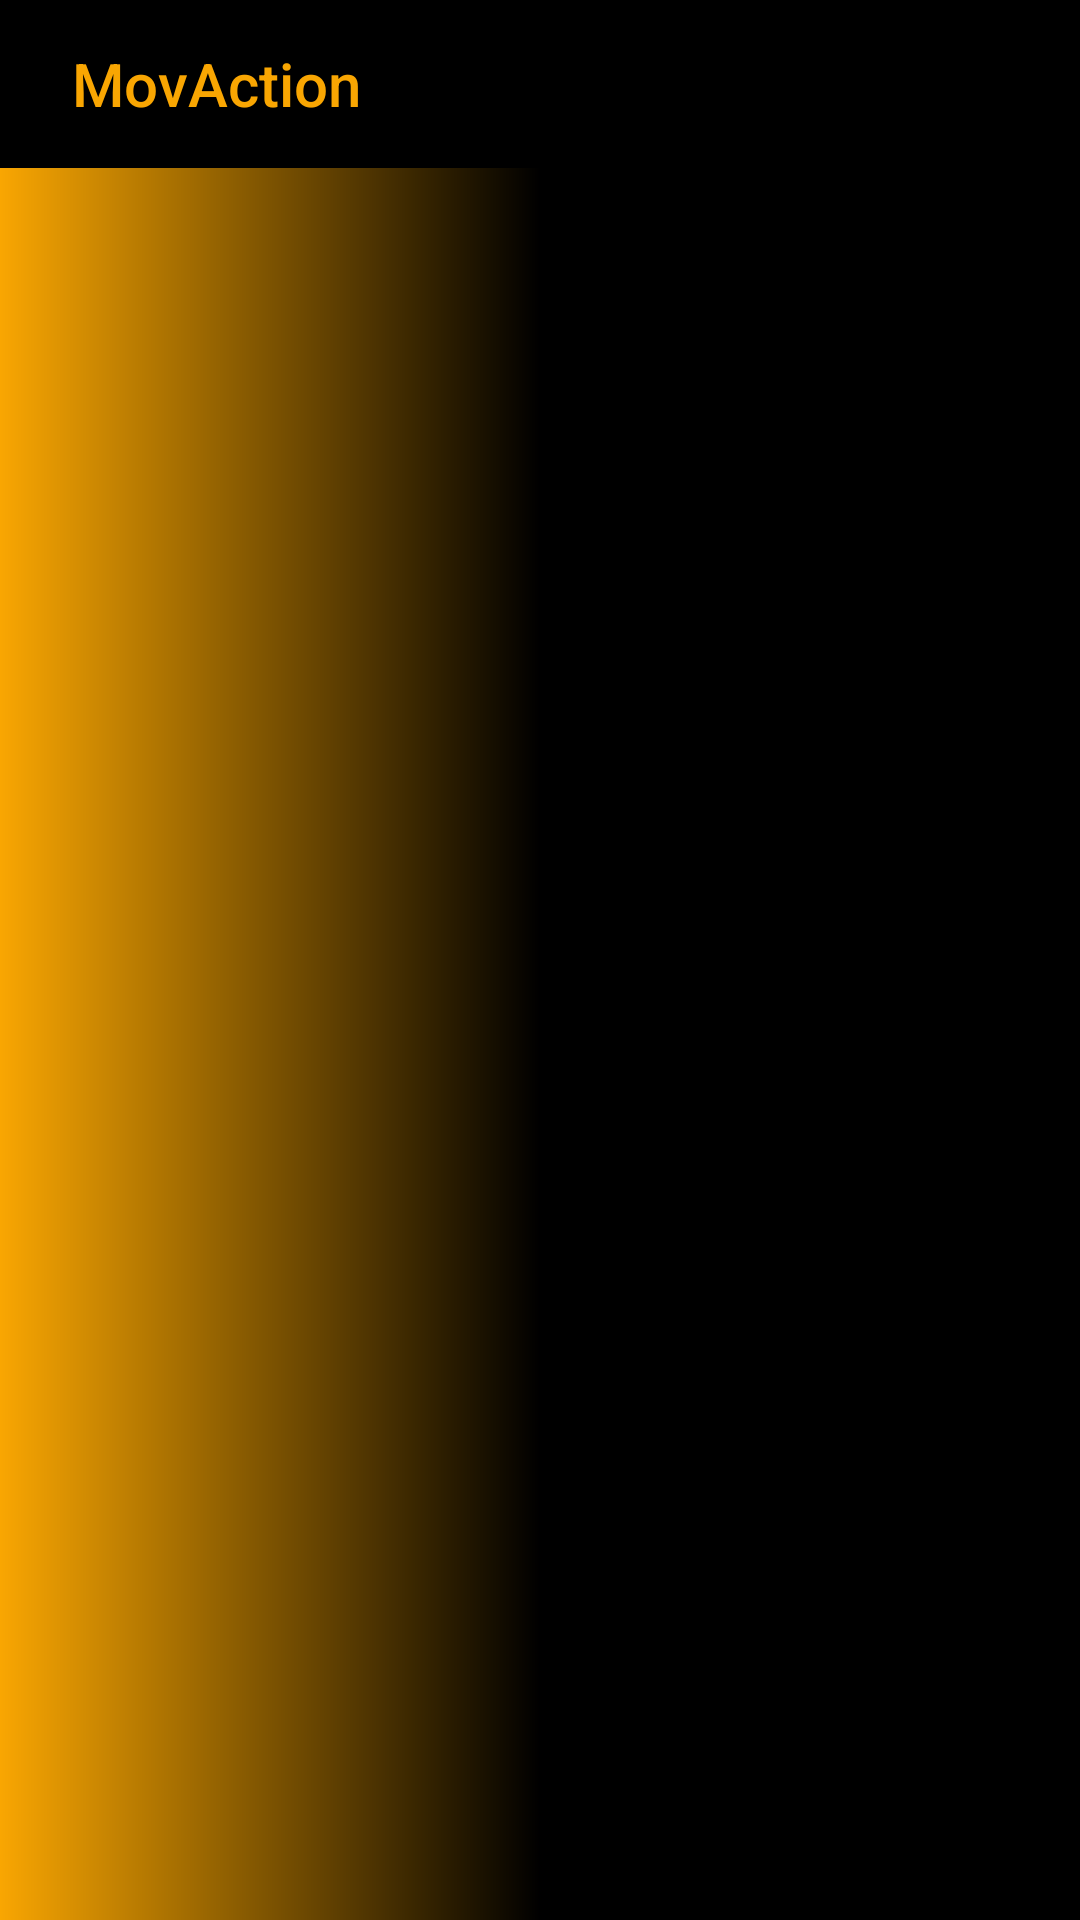

Write the Android layout XML for this screen, with the resource values it uses.
<!-- AndroidManifest.xml: application theme AppTheme -->
<!-- res/layout/activity_main.xml -->
<?xml version="1.0" encoding="utf-8"?>
<androidx.constraintlayout.widget.ConstraintLayout
    xmlns:android="http://schemas.android.com/apk/res/android"
    xmlns:app="http://schemas.android.com/apk/res-auto"
    xmlns:tools="http://schemas.android.com/tools"
    android:id="@+id/cl_main_container"
    android:layout_width="match_parent"
    android:layout_height="match_parent"
    android:background="@drawable/background_gradient_shape_reverse"
    tools:context=".activities.MainActivity">

    <androidx.appcompat.widget.Toolbar
        android:id="@+id/main_toolbar"
        android:layout_width="match_parent"
        android:layout_height="?attr/actionBarSize"
        android:background="@color/backgroundColor"
        android:visibility="visible"
        app:layout_constraintEnd_toEndOf="parent"
        app:layout_constraintStart_toStartOf="parent"
        app:layout_constraintTop_toTopOf="parent"
        app:titleMarginStart="24dp"
        app:title="@string/nome_app"
        app:titleTextColor="@color/colorAccent" />

    <androidx.recyclerview.widget.RecyclerView
        android:id="@+id/rv_filmes"
        android:layout_width="match_parent"
        android:layout_height="wrap_content"
        android:layout_marginStart="8dp"
        android:layout_marginTop="8dp"
        android:layout_marginEnd="8dp"
        app:layout_constraintTop_toBottomOf="@id/main_toolbar"
        app:layout_constraintEnd_toEndOf="parent"
        app:layout_constraintStart_toStartOf="parent"/>

    <ImageView
        android:id="@+id/iv_imagem_zoom"
        android:layout_width="0dp"
        android:layout_height="0dp"
        android:layout_marginStart="0dp"
        android:layout_marginTop="0dp"
        android:layout_marginEnd="0dp"
        android:layout_marginBottom="0dp"
        android:contentDescription="@string/iv_zoom_imagem"
        android:scaleType="fitXY"
        android:visibility="invisible"
        app:layout_constraintBottom_toBottomOf="parent"
        app:layout_constraintEnd_toEndOf="parent"
        app:layout_constraintStart_toStartOf="parent"
        app:layout_constraintTop_toTopOf="@+id/main_toolbar"
        tools:srcCompat="@id/iv_imagem_zoom" />

    <ProgressBar
        android:id="@+id/pb_carregando"
        style="?android:attr/progressBarStyle"
        android:layout_width="wrap_content"
        android:layout_height="wrap_content"
        android:layout_marginStart="8dp"
        android:layout_marginEnd="8dp"
        android:layout_marginBottom="8dp"
        android:visibility="gone"
        app:layout_constraintBottom_toBottomOf="parent"
        app:layout_constraintEnd_toEndOf="parent"
        app:layout_constraintStart_toStartOf="parent" />

</androidx.constraintlayout.widget.ConstraintLayout>
<!-- resources referenced by this layout -->
<resources>
  <color name="backgroundColor">#000000</color>
  <color name="colorAccent">#F9A602</color>
  <!-- drawable background_gradient_shape_reverse (drawable) -->
  <?xml version="1.0" encoding="utf-8"?>
  <shape
      xmlns:android="http://schemas.android.com/apk/res/android"
      android:shape="rectangle">
      <gradient
          android:startColor="@color/backgroundColor"
          android:centerColor="@color/backgroundColor"
          android:endColor="@color/colorAccent"
          android:angle="180"
          android:type="linear"/>
  </shape>
  <string name="iv_zoom_imagem">Imagem com Zoom</string>
  <string name="nome_app">MovAction</string>
  <style name="AppTheme" parent="@style/Theme.AppCompat.Light.NoActionBar">
          
          <item name="colorPrimary">@color/colorPrimary</item>
          <item name="colorPrimaryDark">@color/colorPrimaryDark</item>
          <item name="colorAccent">@color/colorAccent</item>
      </style>
  <color name="colorPrimary">#000</color>
  <color name="colorPrimaryDark">#000</color>
</resources>
